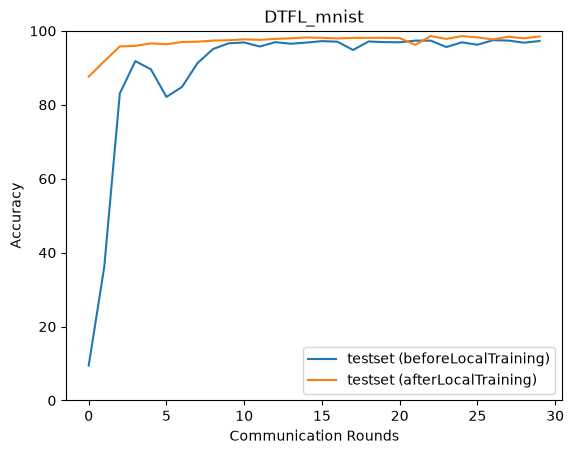

The data file committed next to this chart (first rows):
epoch, accuracy_test_before, accuracy_test_after
0, 9.454, 87.63
1, 36.16, 91.78
2, 83.08, 95.79
3, 91.82, 95.94
4, 89.6, 96.63
5, 82.14, 96.4
6, 84.84, 96.99
7, 91.3, 97.08
8, 95.11, 97.38
9, 96.63, 97.47
10, 96.88, 97.72
11, 95.77, 97.57
12, 96.96, 97.83
13, 96.52, 98.01
14, 96.84, 98.22
15, 97.23, 98.14
16, 97.08, 97.97
17, 94.83, 98.11
18, 97.13, 98.12
19, 96.96, 98.13
20, 96.92, 98.06
21, 97.36, 96.22
22, 97.37, 98.61
23, 95.63, 97.83
24, 96.91, 98.59
25, 96.25, 98.25
26, 97.48, 97.69
27, 97.38, 98.42
28, 96.82, 98.01
29, 97.26, 98.5
